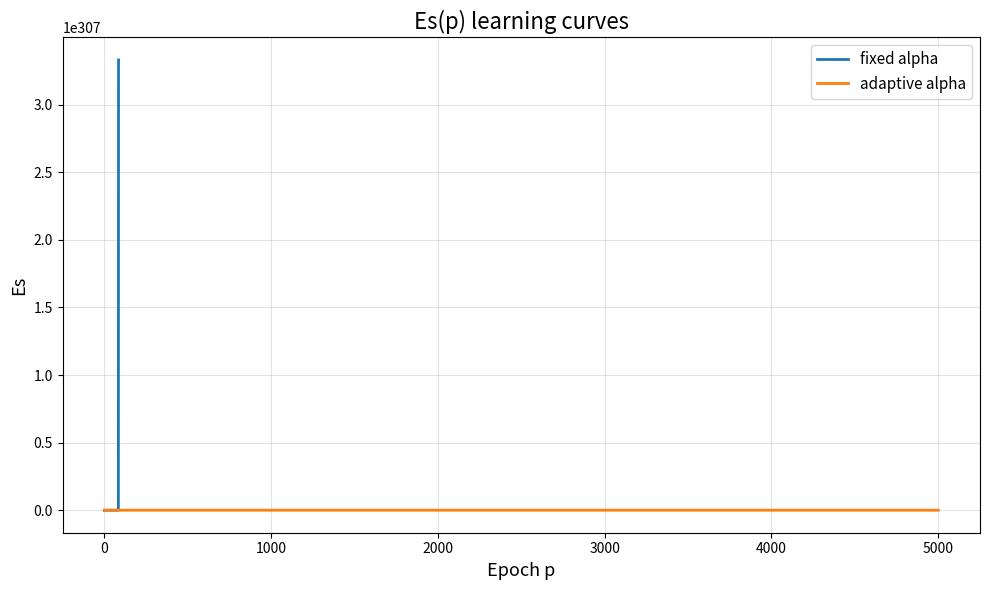
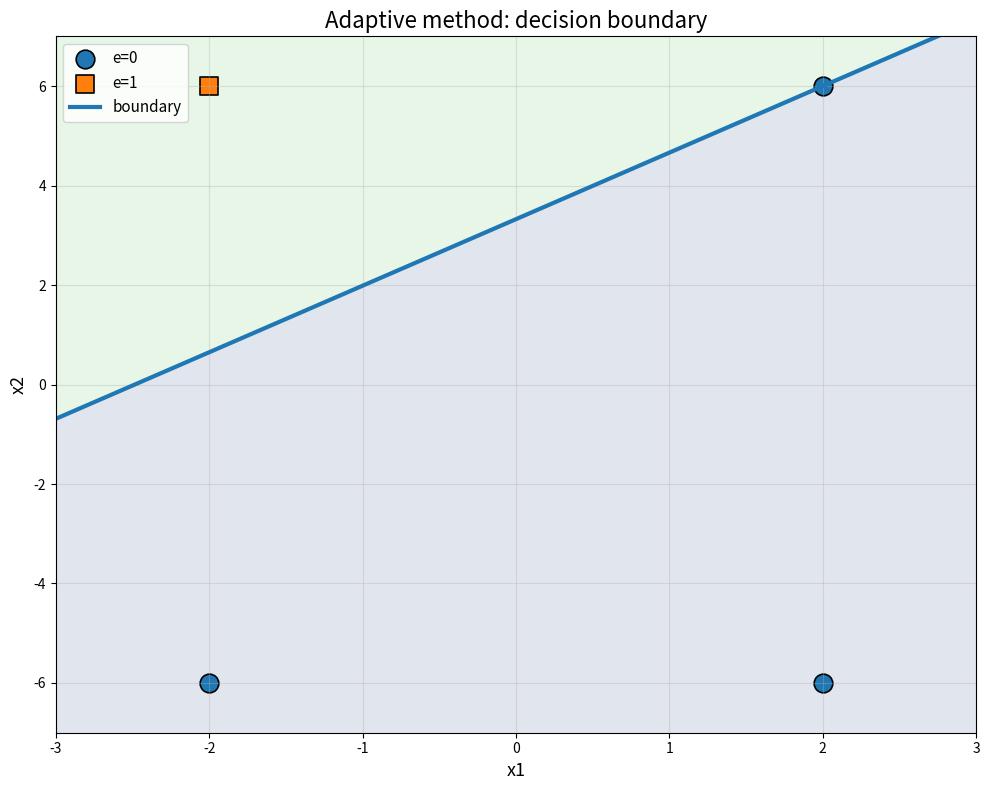
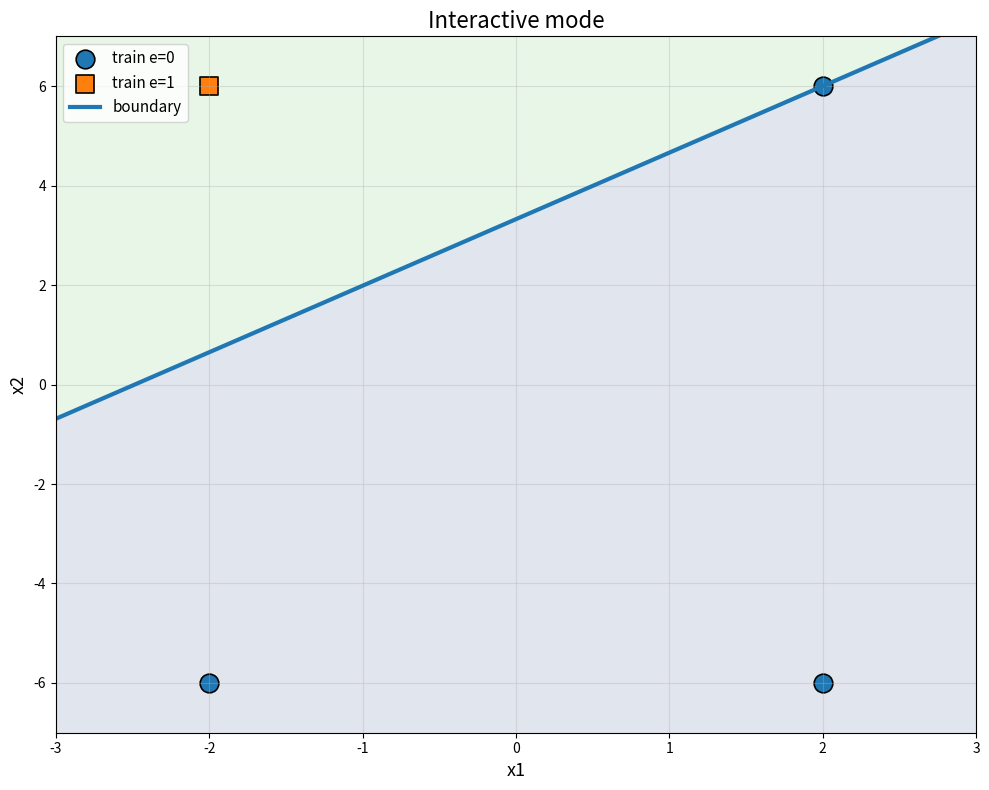

Reproduce these figures in Python, in order. (Note: this script raises an exception after producing the figures.)
import numpy as np
import matplotlib
matplotlib.rcParams['toolbar'] = 'None'
import matplotlib.pyplot as plt

X = np.array([
    [2, 6],
    [-2, 6],
    [2, -6],
    [-2, -6]
], dtype=float)

E = np.array([0, 1, 0, 0], dtype=int)
T = np.where(E == 0, -1, 1).astype(float)

X1_MIN, X1_MAX = -3.0, 3.0
X2_MIN, X2_MAX = -7.0, 7.0

def step(u):
    return 1 if u >= 0 else 0

def net(x, w, b):
    return float(np.dot(w, x) + b)

def train_fixed_alpha(X, T, alpha=0.1, Ee=1e-4, max_epochs=5000):
    w = np.zeros(X.shape[1], dtype=float)
    b = 0.0
    Es_hist = []
    epochs = 0

    while epochs < max_epochs:
        Es = 0.0
        for x, t in zip(X, T):
            y = net(x, w, b)
            err = t - y
            Es += err ** 2
            w += alpha * err * x
            b += alpha * err
        Es_hist.append(Es)
        epochs += 1
        if Es <= Ee:
            break

    return w, b, np.array(Es_hist), epochs

def train_adaptive_alpha(X, T, Ee=1e-4, max_epochs=5000):
    w = np.zeros(X.shape[1], dtype=float)
    b = 0.0
    Es_hist = []
    epochs = 0

    while epochs < max_epochs:
        Es = 0.0
        for x, t in zip(X, T):
            y = net(x, w, b)
            err = t - y
            Es += err ** 2

            denom = np.dot(x, x) + 1.0
            alpha_t = 1.0 / denom if denom != 0 else 0.0

            w += alpha_t * err * x
            b += alpha_t * err

        Es_hist.append(Es)
        epochs += 1
        if Es <= Ee:
            break

    return w, b, np.array(Es_hist), epochs

def forward_class(X, w, b):
    return np.array([step(net(x, w, b)) for x in X], dtype=int)

def plot_es(hist_fixed, hist_adapt):
    plt.figure(figsize=(10, 6))
    plt.plot(np.arange(1, len(hist_fixed) + 1), hist_fixed, linewidth=2, label="fixed alpha")
    plt.plot(np.arange(1, len(hist_adapt) + 1), hist_adapt, linewidth=2, label="adaptive alpha")
    plt.title("Es(p) learning curves", fontsize=16)
    plt.xlabel("Epoch p", fontsize=13)
    plt.ylabel("Es", fontsize=13)
    plt.grid(True, alpha=0.35)
    plt.legend(fontsize=11)
    plt.tight_layout()

def plot_boundary_and_points(X, E, w, b, user_point=None):
    plt.figure(figsize=(10, 8))
    plt.xlabel("x1", fontsize=13)
    plt.ylabel("x2", fontsize=13)
    plt.title("Adaptive method: decision boundary", fontsize=16)
    plt.grid(True, alpha=0.35)

    xx, yy = np.meshgrid(
        np.linspace(X1_MIN, X1_MAX, 300),
        np.linspace(X2_MIN, X2_MAX, 300)
    )
    zz = w[0] * xx + w[1] * yy + b
    plt.contourf(xx, yy, zz, levels=[-1000, 0, 1000], alpha=0.15)

    X0 = X[E == 0]
    X1c = X[E == 1]

    if len(X0) > 0:
        plt.scatter(X0[:, 0], X0[:, 1], marker="o", s=180, edgecolors="black", linewidths=1.2, label="e=0")
    if len(X1c) > 0:
        plt.scatter(X1c[:, 0], X1c[:, 1], marker="s", s=180, edgecolors="black", linewidths=1.2, label="e=1")

    w1, w2 = w[0], w[1]
    if abs(w2) >= 1e-12:
        x1_vals = np.linspace(X1_MIN, X1_MAX, 300)
        x2_vals = -(w1 * x1_vals + b) / w2
        plt.plot(x1_vals, x2_vals, linewidth=3, label="boundary")
    elif abs(w1) >= 1e-12:
        x1_const = -b / w1
        plt.axvline(x=x1_const, linewidth=3, label="boundary")

    if user_point is not None:
        u = net(np.array(user_point, dtype=float), w, b)
        cls = step(u)
        marker = "x" if cls == 0 else "*"
        plt.scatter([user_point[0]], [user_point[1]], marker=marker, s=220, linewidths=2.2, label=f"user class={cls}")

    plt.xlim(X1_MIN, X1_MAX)
    plt.ylim(X2_MIN, X2_MAX)
    plt.legend(fontsize=11)
    plt.tight_layout()

def interactive_mode(w, b):
    plt.ion()
    fig, ax = plt.subplots(figsize=(10, 8))
    ax.set_xlabel("x1", fontsize=13)
    ax.set_ylabel("x2", fontsize=13)
    ax.set_title("Interactive mode", fontsize=16)
    ax.grid(True, alpha=0.35)
    ax.set_xlim(X1_MIN, X1_MAX)
    ax.set_ylim(X2_MIN, X2_MAX)

    xx, yy = np.meshgrid(
        np.linspace(X1_MIN, X1_MAX, 300),
        np.linspace(X2_MIN, X2_MAX, 300)
    )
    zz = w[0] * xx + w[1] * yy + b
    ax.contourf(xx, yy, zz, levels=[-1000, 0, 1000], alpha=0.15)

    X0 = X[E == 0]
    X1c = X[E == 1]

    if len(X0) > 0:
        ax.scatter(X0[:, 0], X0[:, 1], marker="o", s=180, edgecolors="black", linewidths=1.2, label="train e=0")
    if len(X1c) > 0:
        ax.scatter(X1c[:, 0], X1c[:, 1], marker="s", s=180, edgecolors="black", linewidths=1.2, label="train e=1")

    w1, w2 = w[0], w[1]
    if abs(w2) >= 1e-12:
        x1_vals = np.linspace(X1_MIN, X1_MAX, 300)
        x2_vals = -(w1 * x1_vals + b) / w2
        ax.plot(x1_vals, x2_vals, linewidth=3, label="boundary")
    elif abs(w1) >= 1e-12:
        x1_const = -b / w1
        ax.axvline(x=x1_const, linewidth=3, label="boundary")

    ax.legend(fontsize=11)
    fig.tight_layout()
    fig.canvas.draw()
    fig.canvas.flush_events()

    while True:
        s = input("x1 x2 (or q): ").strip()
        if s.lower() in ("q", "quit", "exit"):
            break
        try:
            parts = s.replace(",", " ").split()
            if len(parts) != 2:
                print("Need 2 numbers: x1 x2")
                continue
            x1v = float(parts[0])
            x2v = float(parts[1])
        except:
            print("Bad input. Example: 2 -6")
            continue

        u = net(np.array([x1v, x2v], dtype=float), w, b)
        cls = step(u)
        print(f"class = {cls}")

        marker = "x" if cls == 0 else "*"
        ax.scatter([x1v], [x2v], marker=marker, s=220, linewidths=2.2)
        fig.canvas.draw()
        fig.canvas.flush_events()

    plt.ioff()
    plt.show()

def main():
    Ee = 1e-4
    alpha_fixed = 0.1

    w_f, b_f, Es_f, ep_f = train_fixed_alpha(X, T, alpha=alpha_fixed, Ee=Ee)
    w_a, b_a, Es_a, ep_a = train_adaptive_alpha(X, T, Ee=Ee)

    pred_f = forward_class(X, w_f, b_f)
    pred_a = forward_class(X, w_a, b_a)

    acc_f = np.mean(pred_f == E)
    acc_a = np.mean(pred_a == E)

    print(f"Fixed alpha={alpha_fixed}: epochs={ep_f}, Es={Es_f[-1]:.6e}, w={w_f}, b={b_f:.6f}, acc={acc_f:.2f}")
    print(f"Adaptive alpha: epochs={ep_a}, Es={Es_a[-1]:.6e}, w={w_a}, b={b_a:.6f}, acc={acc_a:.2f}")

    if ep_a > 0:
        print(f"Speedup (fixed/adaptive) = {ep_f / ep_a:.2f}x")
    else:
        print("Adaptive finished immediately (unexpected).")

    plot_es(Es_f, Es_a)
    plt.show()

    plot_boundary_and_points(X, E, w_a, b_a)
    plt.show()

    interactive_mode(w_a, b_a)

if __name__ == "__main__":
    main()
